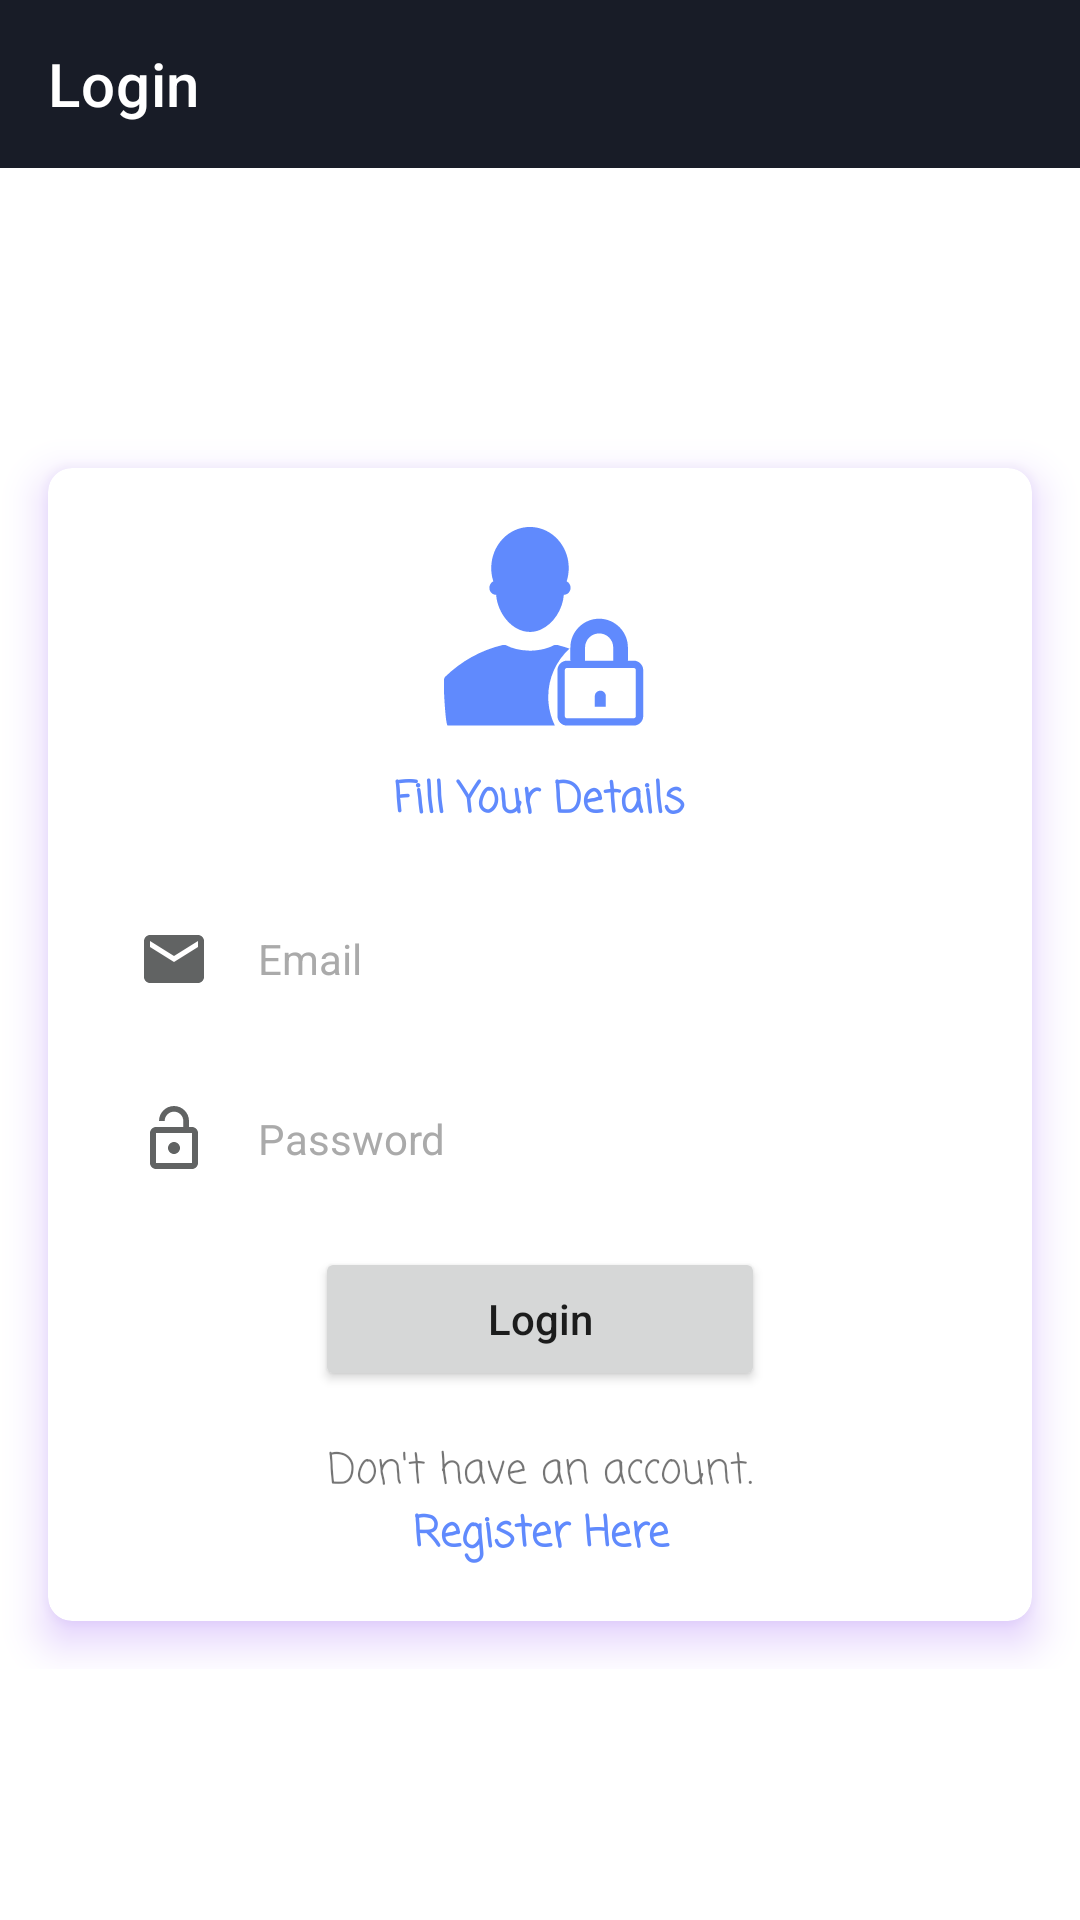

Android layout source for this screen:
<!-- AndroidManifest.xml: application theme Theme.NgoApp -->
<!-- res/layout/fragment_login.xml -->
<?xml version="1.0" encoding="utf-8"?>
<ScrollView xmlns:android="http://schemas.android.com/apk/res/android"
    xmlns:app="http://schemas.android.com/apk/res-auto"
    xmlns:tools="http://schemas.android.com/tools"
    android:layout_width="match_parent"
    android:layout_height="match_parent"
    android:fillViewport="true">

    <androidx.constraintlayout.widget.ConstraintLayout
        android:layout_width="match_parent"
        android:layout_height="match_parent">

        <androidx.appcompat.widget.Toolbar
            android:id="@+id/toolbar"
            android:background="@color/dark"
            android:layout_width="match_parent"
            android:layout_height="?attr/actionBarSize"
            app:title="Login"
            app:titleTextColor="@color/white"
            app:layout_constraintStart_toStartOf="parent"
            app:layout_constraintTop_toTopOf="parent"
            app:layout_constraintEnd_toEndOf="parent"
            />

        <androidx.constraintlayout.widget.ConstraintLayout
            android:layout_width="match_parent"
            android:layout_height="wrap_content"
            app:layout_constraintBottom_toBottomOf="parent"
            app:layout_constraintTop_toBottomOf="@+id/toolbar"
            app:layout_constraintEnd_toEndOf="parent"
            app:layout_constraintStart_toStartOf="parent">

            <androidx.cardview.widget.CardView
                android:id="@+id/cardView"
                android:layout_width="0dp"
                android:layout_height="wrap_content"
                android:layout_margin="16dp"
                android:outlineAmbientShadowColor="@color/purple_700"
                android:outlineSpotShadowColor="@color/purple_500"
                app:cardCornerRadius="8dp"
                app:cardElevation="8dp"
                app:layout_constraintBottom_toBottomOf="parent"
                app:layout_constraintEnd_toEndOf="parent"
                app:layout_constraintStart_toStartOf="parent"
                app:layout_constraintTop_toTopOf="parent">

                <LinearLayout
                    android:id="@+id/ll_form"
                    android:layout_width="match_parent"
                    android:layout_height="wrap_content"
                    android:orientation="vertical"
                    android:padding="18dp">

                    <ImageView
                        android:layout_width="wrap_content"
                        android:layout_height="wrap_content"
                        android:layout_gravity="center_horizontal"
                        android:src="@drawable/ic_login_user" />

                    <TextView
                        android:id="@+id/txt_describe"
                        android:layout_width="wrap_content"
                        android:layout_height="wrap_content"
                        android:layout_gravity="center_horizontal"
                        android:layout_marginTop="12dp"
                        android:layout_marginBottom="18dp"
                        android:text="Fill Your Details"
                        android:textAlignment="center"
                        android:textAllCaps="false"
                        android:textColor="#608AFD"
                        android:textStyle="bold"
                        android:typeface="monospace"
                        app:fontFamily="casual" />

                    <EditText
                        android:id="@+id/et_email"
                        style="@style/EditTextBackground"
                        android:layout_width="match_parent"
                        android:layout_height="wrap_content"
                        android:layout_marginBottom="12dp"
                        android:drawableStart="@drawable/ic_email"
                        android:drawablePadding="16dp"
                        android:hint="Email"
                        android:imeOptions="actionNext"
                        android:inputType="textEmailAddress" />

                    <EditText
                        android:id="@+id/et_password"
                        style="@style/EditTextBackground"
                        android:layout_width="match_parent"
                        android:layout_height="wrap_content"
                        android:layout_marginBottom="12dp"
                        android:drawableStart="@drawable/ic_lock"
                        android:drawablePadding="16dp"
                        android:hint="Password"
                        android:imeOptions="actionDone"
                        android:inputType="text"
                        android:maxLength="10" />

                    <Button
                        android:id="@+id/btn_login"
                        android:layout_width="150dp"
                        android:layout_height="wrap_content"
                        android:layout_gravity="center_horizontal"
                        android:text="Login"
                        android:textAllCaps="false" />

                    <TextView
                        android:id="@+id/txt_register"
                        android:layout_width="wrap_content"
                        android:layout_height="wrap_content"
                        android:layout_gravity="center_horizontal"
                        android:layout_marginTop="16dp"
                        android:background="?attr/selectableItemBackground"
                        android:fontFamily="casual"
                        android:text="@string/don_t_have_an_account_nregister_here"
                        android:textAlignment="center" />
                </LinearLayout>
            </androidx.cardview.widget.CardView>

        </androidx.constraintlayout.widget.ConstraintLayout>
    </androidx.constraintlayout.widget.ConstraintLayout>

</ScrollView>
<!-- resources referenced by this layout -->
<resources>
  <color name="dark">#181c27</color>
  <color name="purple_500">#FF6200EE</color>
  <color name="purple_700">#FF3700B3</color>
  <color name="white">#FFFFFFFF</color>
  <!-- drawable ic_email (drawable) -->
  <vector xmlns:android="http://schemas.android.com/apk/res/android"
      android:width="24dp"
      android:height="24dp"
      android:tint="#616363"
      android:viewportWidth="24"
      android:viewportHeight="24">
      <path
          android:fillColor="@android:color/white"
          android:pathData="M20,4L4,4c-1.1,0 -1.99,0.9 -1.99,2L2,18c0,1.1 0.9,2 2,2h16c1.1,0 2,-0.9 2,-2L22,6c0,-1.1 -0.9,-2 -2,-2zM20,8l-8,5 -8,-5L4,6l8,5 8,-5v2z" />
  </vector>
  <!-- drawable ic_lock (drawable) -->
  <vector android:height="24dp" android:tint="#616363"
      android:viewportHeight="24" android:viewportWidth="24"
      android:width="24dp" xmlns:android="http://schemas.android.com/apk/res/android">
      <path android:fillColor="@android:color/white" android:pathData="M12,17c1.1,0 2,-0.9 2,-2s-0.9,-2 -2,-2 -2,0.9 -2,2 0.9,2 2,2zM18,8h-1L17,6c0,-2.76 -2.24,-5 -5,-5S7,3.24 7,6h1.9c0,-1.71 1.39,-3.1 3.1,-3.1 1.71,0 3.1,1.39 3.1,3.1v2L6,8c-1.1,0 -2,0.9 -2,2v10c0,1.1 0.9,2 2,2h12c1.1,0 2,-0.9 2,-2L20,10c0,-1.1 -0.9,-2 -2,-2zM18,20L6,20L6,10h12v10z"/>
  </vector>
  <!-- drawable ic_login_user: vector/xml drawable (drawable, 2167 chars, omitted) -->
  <string name="don_t_have_an_account_nregister_here">Don\'t have an account.\n<b><font color="#608AFD">Register Here</font></b></string>
  <style name="EditTextBackground" parent="Theme.MaterialComponents.DayNight">
          <item name="android:padding">12dp</item>
          <item name="android:background">@drawable/et_grey_bg</item>
          <item name="android:backgroundTint">#f1f3f4</item>
          <item name="android:textColorHint">@android:color/darker_gray</item>
      </style>
  <style name="Theme.NgoApp" parent="Theme.MaterialComponents.DayNight.NoActionBar">
          
          <item name="colorPrimary">@color/secondary</item>
          <item name="colorPrimaryVariant">@color/secondary</item>
          <item name="colorOnPrimary">@color/white</item>
          
          <item name="colorSecondary">@color/teal_200</item>
          <item name="colorSecondaryVariant">@color/teal_700</item>
          <item name="colorOnSecondary">@color/black</item>
          
          <item name="android:statusBarColor">@color/primary</item>
          
      </style>
  <color name="secondary">@color/blue</color>
  <color name="teal_200">#FF03DAC5</color>
  <color name="teal_700">#FF018786</color>
  <color name="black">#FF000000</color>
  <color name="primary">@color/dark</color>
  <color name="blue">#3369ff</color>
</resources>
